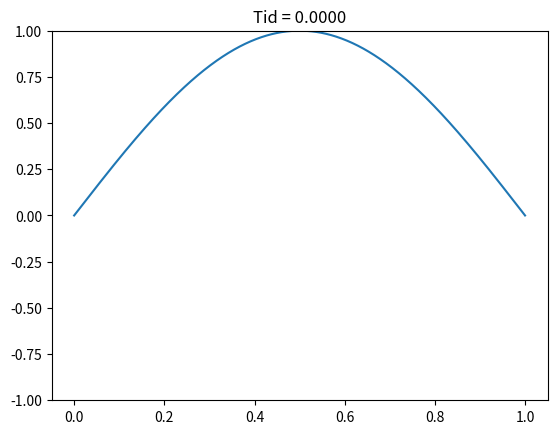

The matplotlib source for this figure:
import math as m
import matplotlib.pyplot as plt
from matplotlib.animation import FuncAnimation

# Parametere
h = 0.001
k = 0.1
L = 1
T = 3
nx = int(L / h)
nt = int(T / k)
r = k / h**2


def f(x):
    return m.sin(m.pi * x)

u = [f(i*h) for i in range(nx + 1)]
tider = [u.copy()]


def thomas_algorithm(a, b, c, d):
    n = len(b)
    cp = c.copy()
    bp = b.copy()
    dp = d.copy()

    for i in range(1, n):
        m = a[i-1] / bp[i-1]
        bp[i] = bp[i] - m * cp[i-1]
        dp[i] = dp[i] - m * dp[i-1]

    x = [0] * n
    x[-1] = dp[-1] / bp[-1]
    for i in range(n-2, -1, -1):
        x[i] = (dp[i] - cp[i] * x[i+1]) / bp[i]

    return x


n_indre = nx - 1  
for t in range(1, nt):

    a = [-r] * (n_indre - 1)      
    b = [1 + 2*r] * n_indre       
    c = [-r] * (n_indre - 1)      
    d = u[1:-1]                   

    u_inner = thomas_algorithm(a, b, c, d)
    u = [0] + u_inner + [0]  
    tider.append(u.copy())


fig, ax = plt.subplots()
x = [i*h for i in range(nx + 1)]
line, = ax.plot(x, tider[0])
ax.set_ylim(-1, 1)

def update(frame):
    line.set_ydata(tider[frame])
    ax.set_title(f"Tid = {frame * k:.4f}")
    return line,

ani = FuncAnimation(fig, update, frames=nt, interval=30, blit=True)
plt.show()
